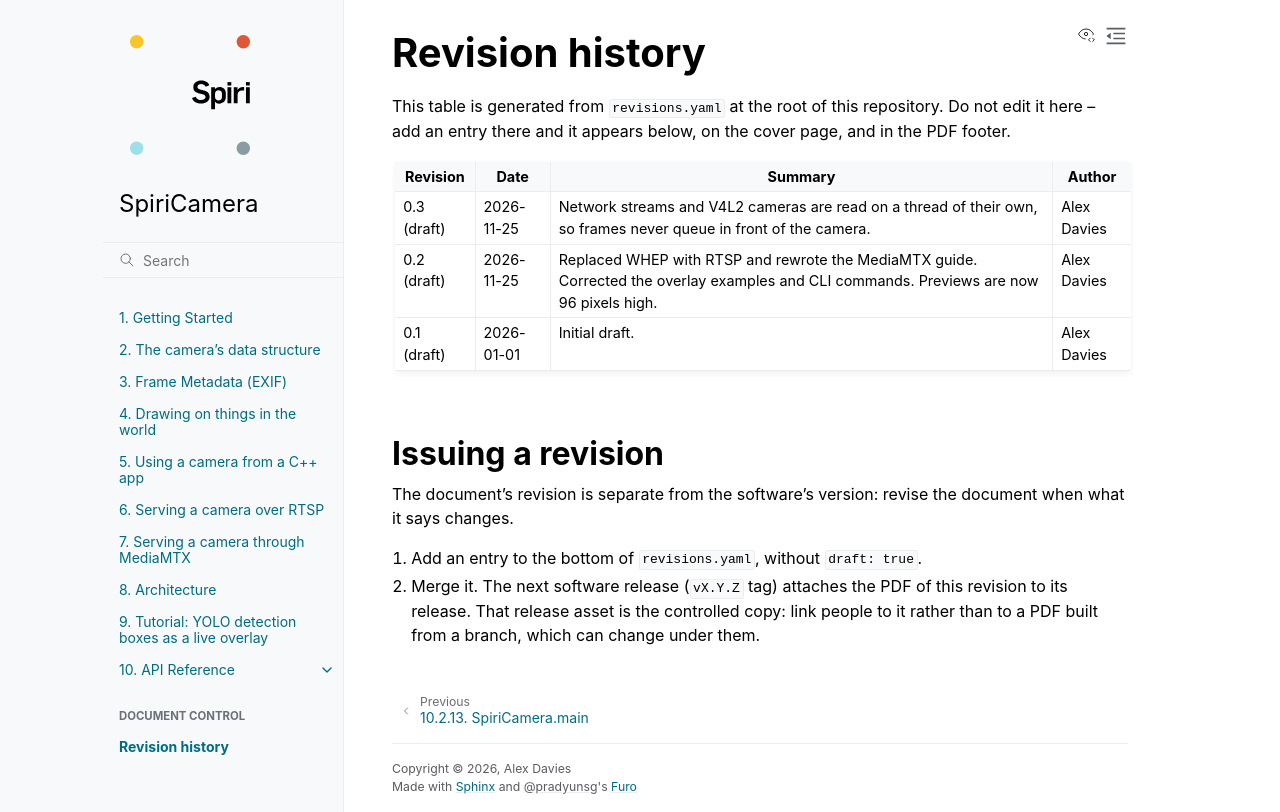

repository: spiri-robotics/SpiriCamera · page: dev/revisions.html · generator: sphinx

# Revision history

This table is generated from `revisions.yaml` at the root of this repository.
Do not edit it here -- add an entry there and it appears below, on the cover
page, and in the PDF footer.

```{revision-history}
```

## Issuing a revision

The document's revision is separate from the software's version: revise the
document when what it says changes.

1. Add an entry to the bottom of `revisions.yaml`, without `draft: true`.
1. Merge it. The next software release (`vX.Y.Z` tag) attaches the PDF of this
   revision to its release. That release asset is the controlled copy: link
   people to it rather than to a PDF built from a branch, which can change
   under them.
